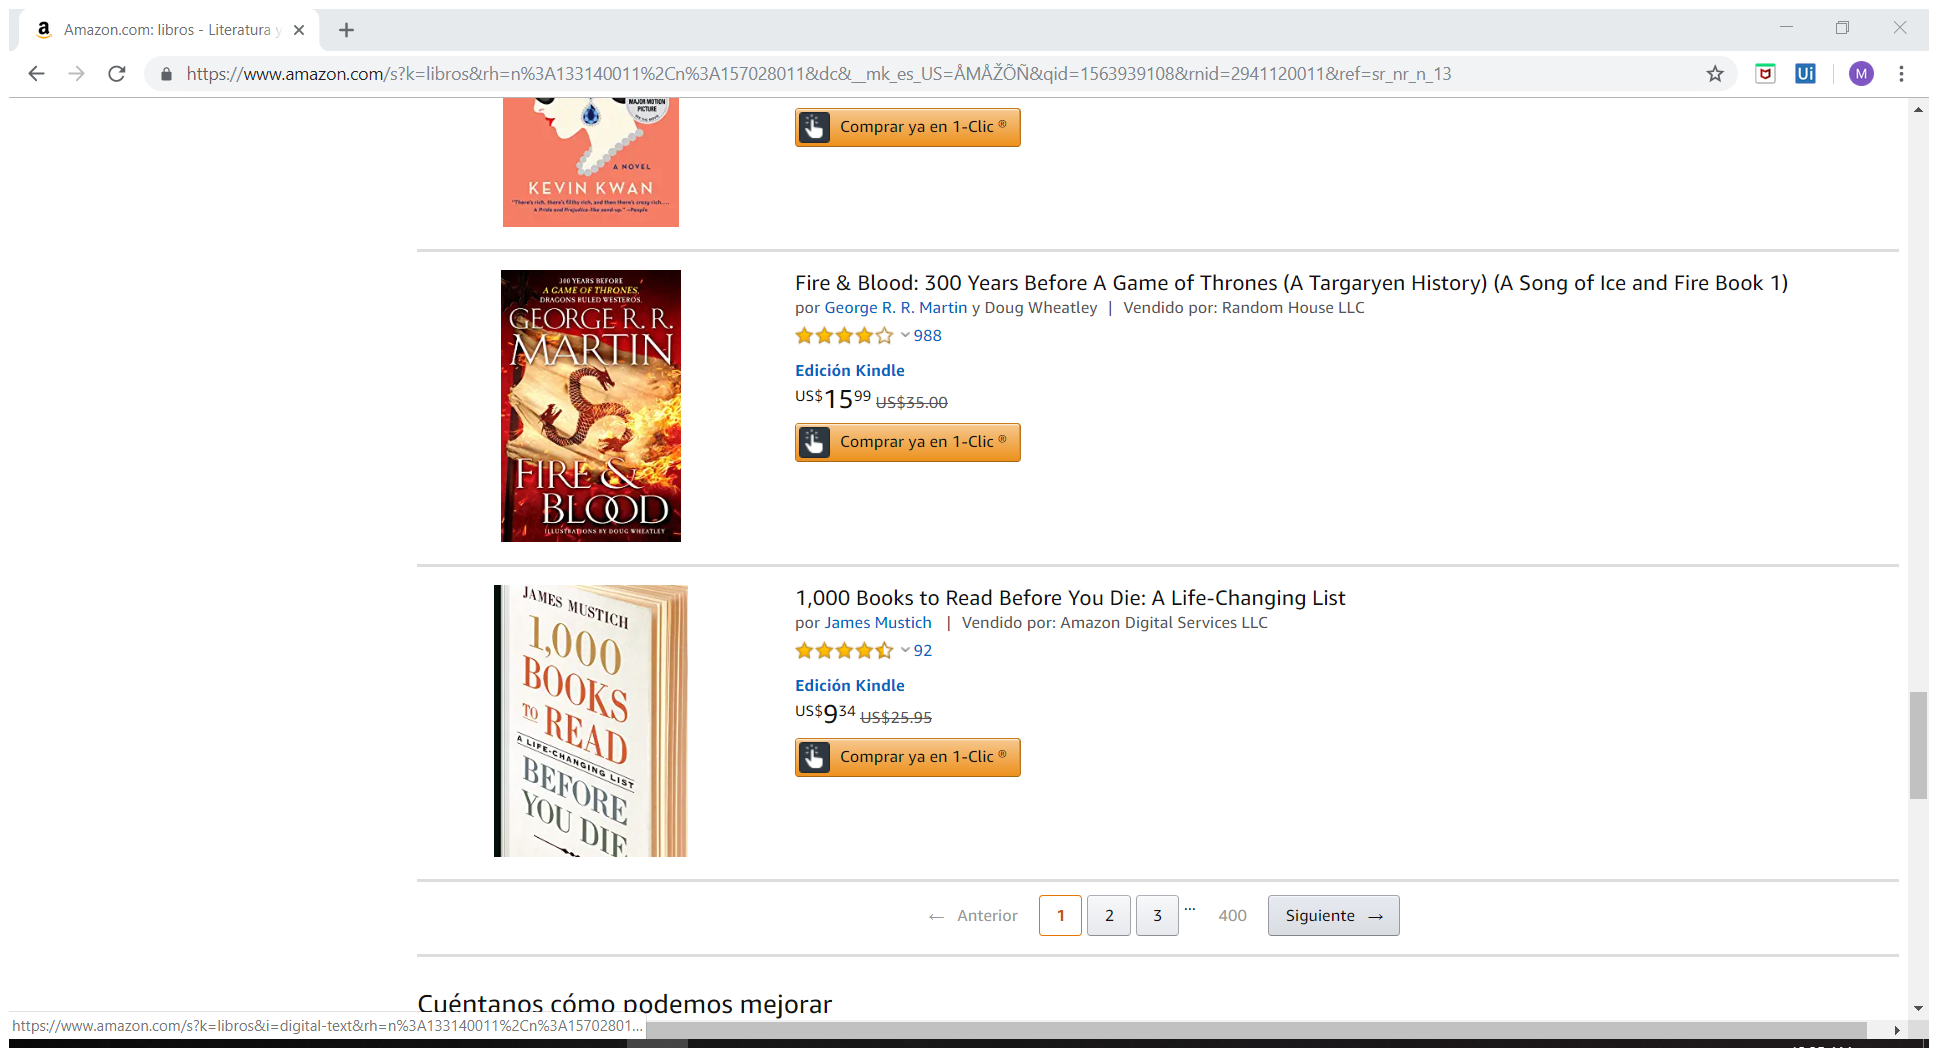
Task: Crear una breve secuencia que haga lo siguiente:
Adjuntarse a una ventana del navegador abierta en esta página
Extraer todos los nombres y los precios hasta llegar a 100 artículos
Escribir los datos extraídos en una hoja de cálculo Excel nueva
Workflow: Main

Step 1: Attach Browser 'Amazoncom Page' in window 'Amazon.com: libros - Literatura y Ficción / eBooks Kindle: Tiend*' (chrome.exe)

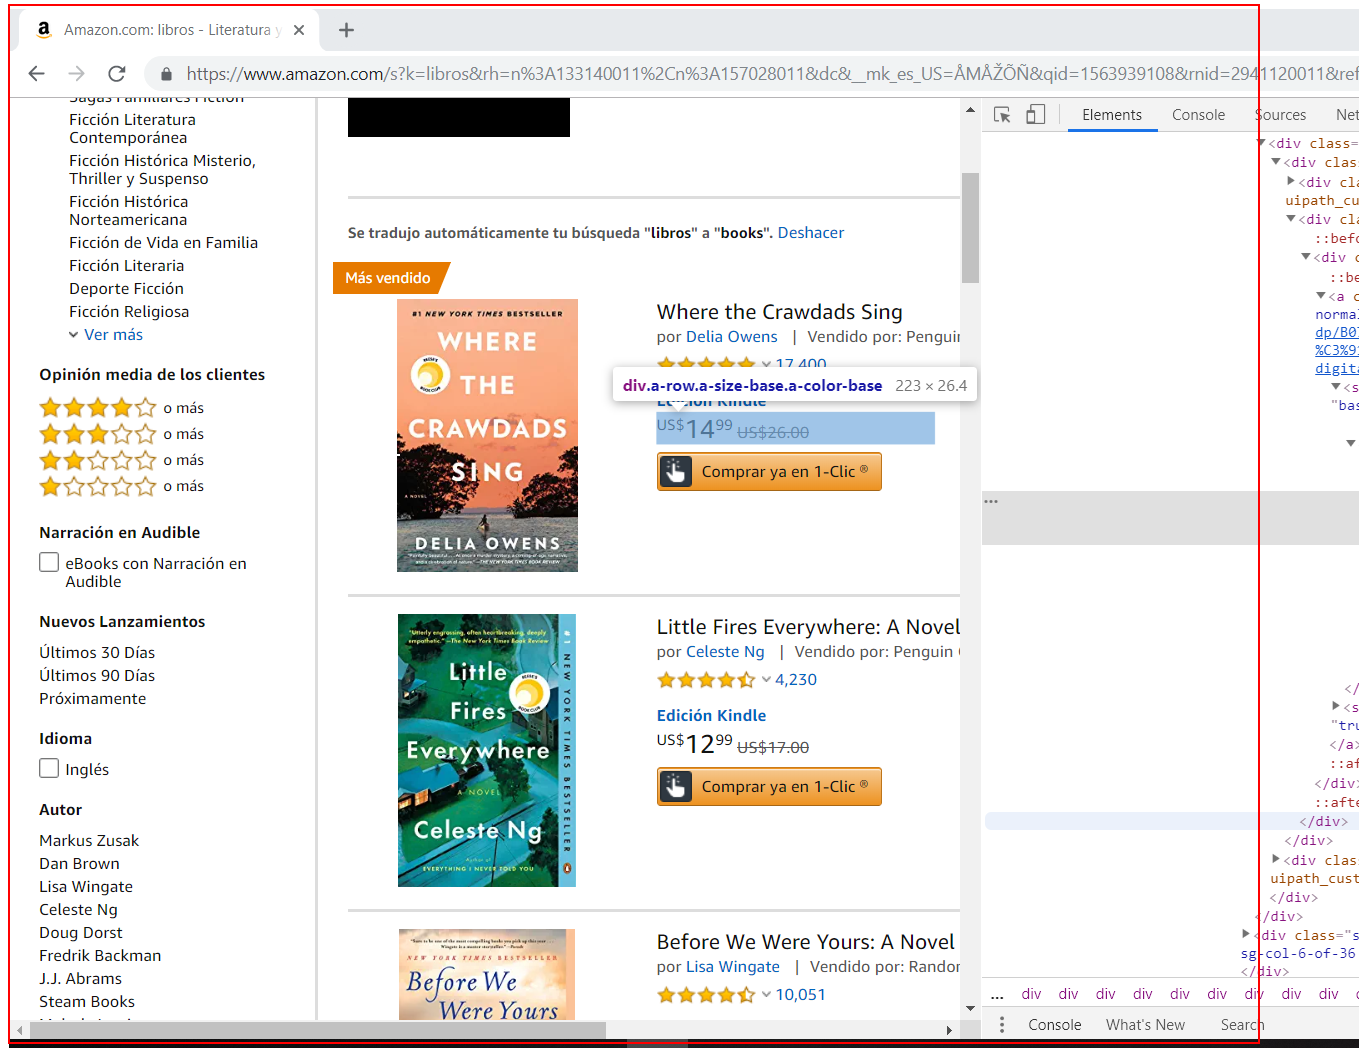
Step 2: get-text from the element 'search'